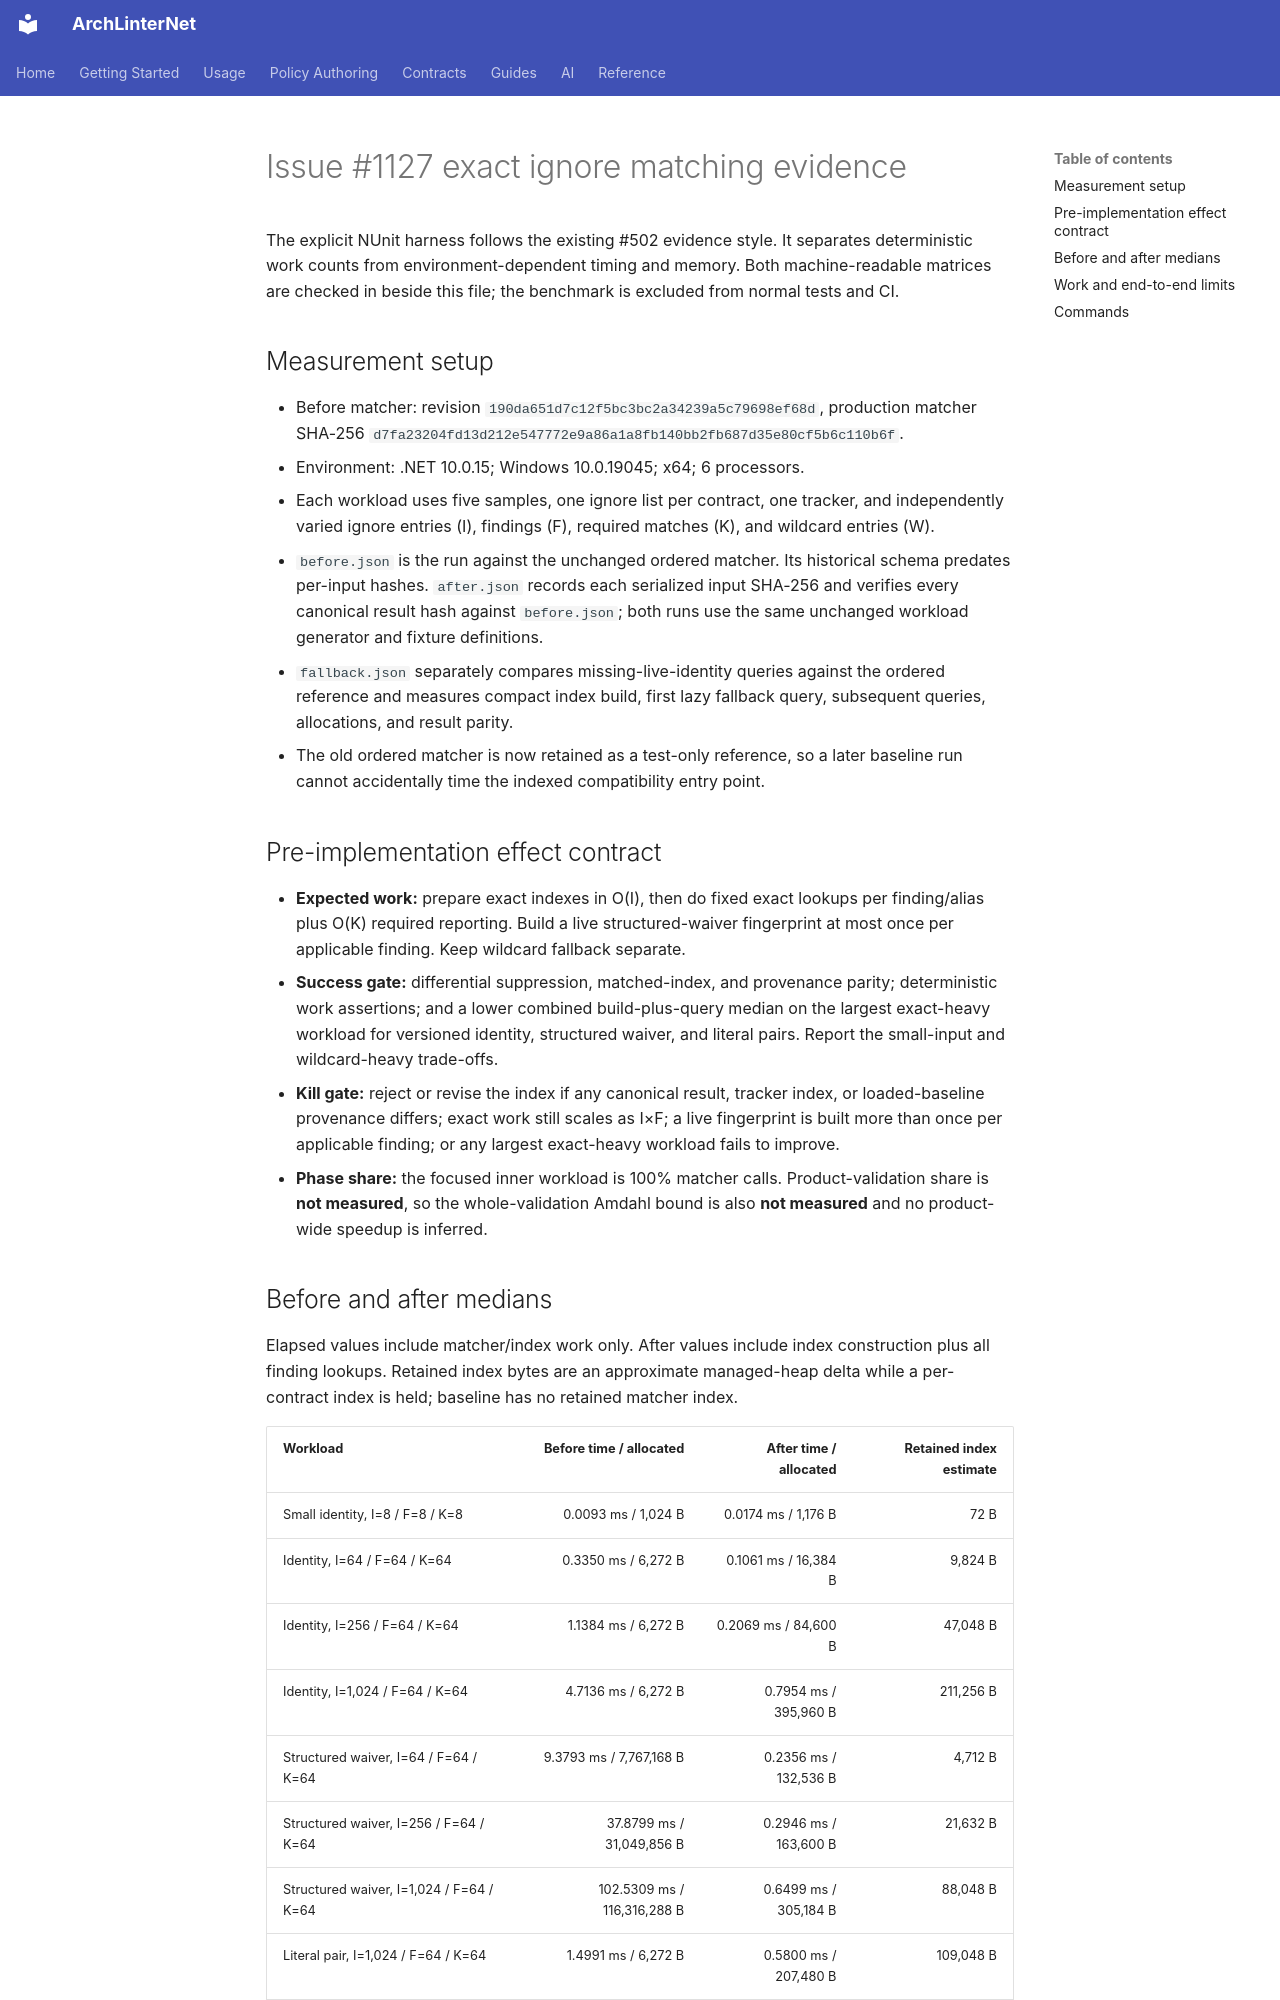

repository: eugenemalaschuk-source/arch-linter-net · page: internal/large-solution-benchmarking/evidence/issue-1127/index.html · generator: mkdocs

# Issue #1127 exact ignore matching evidence

The explicit NUnit harness follows the existing #502 evidence style. It separates deterministic work counts from environment-dependent timing and memory. Both machine-readable matrices are checked in beside this file; the benchmark is excluded from normal tests and CI.

## Measurement setup

- Before matcher: revision `190da651d7c12f5bc3bc2a34239a5c79698ef68d`, production matcher SHA-256 `d7fa23204fd13d212e547772e9a86a1a8fb140bb2fb687d35e80cf5b6c110b6f`.
- Environment: .NET 10.0.15; Windows 10.0.19045; x64; 6 processors.
- Each workload uses five samples, one ignore list per contract, one tracker, and independently varied ignore entries (I), findings (F), required matches (K), and wildcard entries (W).
- `before.json` is the run against the unchanged ordered matcher. Its historical schema predates per-input hashes. `after.json` records each serialized input SHA-256 and verifies every canonical result hash against `before.json`; both runs use the same unchanged workload generator and fixture definitions.
- `fallback.json` separately compares missing-live-identity queries against the ordered reference and measures compact index build, first lazy fallback query, subsequent queries, allocations, and result parity.
- The old ordered matcher is now retained as a test-only reference, so a later baseline run cannot accidentally time the indexed compatibility entry point.

## Pre-implementation effect contract

- **Expected work:** prepare exact indexes in O(I), then do fixed exact lookups per finding/alias plus O(K) required reporting. Build a live structured-waiver fingerprint at most once per applicable finding. Keep wildcard fallback separate.
- **Success gate:** differential suppression, matched-index, and provenance parity; deterministic work assertions; and a lower combined build-plus-query median on the largest exact-heavy workload for versioned identity, structured waiver, and literal pairs. Report the small-input and wildcard-heavy trade-offs.
- **Kill gate:** reject or revise the index if any canonical result, tracker index, or loaded-baseline provenance differs; exact work still scales as I×F; a live fingerprint is built more than once per applicable finding; or any largest exact-heavy workload fails to improve.
- **Phase share:** the focused inner workload is 100% matcher calls. Product-validation share is **not measured**, so the whole-validation Amdahl bound is also **not measured** and no product-wide speedup is inferred.
